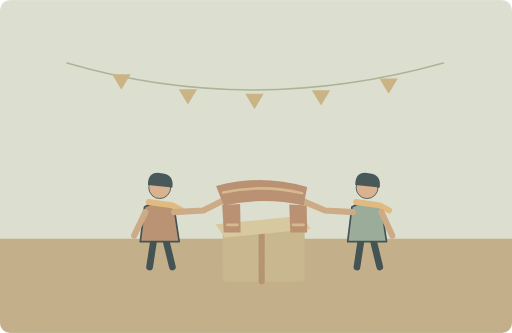
t = 0.00 s
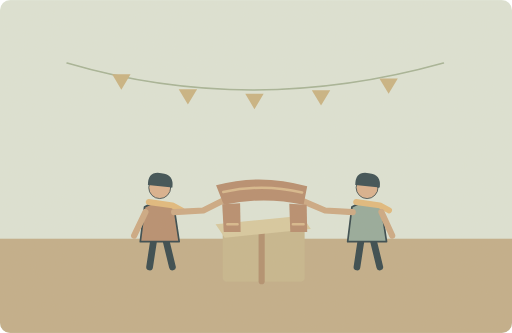
t = 1.25 s
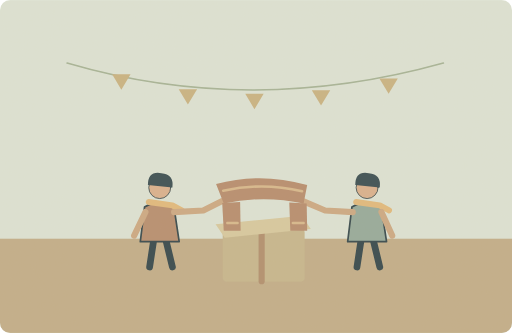
t = 3.75 s
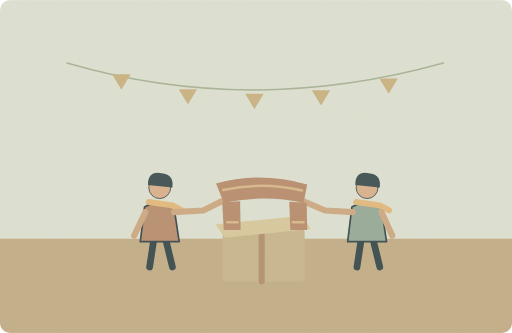
t = 5.00 s
t = 6.25 s: frame unchanged from t = 3.75 s, image omitted
t = 8.75 s: frame unchanged from t = 1.25 s, image omitted

The animated SVG that drew these frames (rendered in a browser with its animation timeline set to each time). Animation: 1 SMIL element (animateTransform=1); one cycle of 10.00 s, repeats indefinitely.

<svg xmlns="http://www.w3.org/2000/svg" width="1000" height="650" viewBox="0 0 1000 650" role="img" aria-labelledby="title desc"><title id="title">单词小故事</title><desc id="desc">I got a warm scarf for my birthday.</desc><metadata>{"wordId": "get", "dailyExample": "I got a warm scarf for my birthday.", "source": "https://github.com/go1app/word-atlas/blob/main/public/atlas/entries/3.json", "attribution": "Word Atlas contributors — CC BY 4.0", "license": "https://creativecommons.org/licenses/by/4.0/", "changes": "New original vector animation interpreting the daily example.", "durationSeconds": 10}</metadata><defs><clipPath id="frame"><rect width="1000" height="650" rx="20"/></clipPath><filter id="paper"><feTurbulence type="fractalNoise" baseFrequency=".74" numOctaves="3" stitchTiles="stitch"/><feColorMatrix type="saturate" values="0"/><feComponentTransfer><feFuncA type="linear" slope=".065"/></feComponentTransfer><feBlend in="SourceGraphic" mode="soft-light"/></filter><filter id="glow" x="-100%" y="-100%" width="300%" height="300%"><feGaussianBlur stdDeviation="8"/></filter></defs><g clip-path="url(#frame)"><rect x="0" y="0" width="1000" height="650" rx="0" fill="#dce4d7" /><rect x="0" y="466" width="1000" height="184" rx="0" fill="#c0ac88" /><path d="M131 123Q489 228 866 123" fill="none" stroke="#a3b295" stroke-width="3" stroke-linecap="round" stroke-linejoin="round" /><path d="M219 145l18 30 18 -30Z" fill="#c8b181" stroke="none" stroke-width="2" stroke-linecap="round" stroke-linejoin="round" /><path d="M349 174l18 30 18 -30Z" fill="#c8b181" stroke="none" stroke-width="2" stroke-linecap="round" stroke-linejoin="round" /><path d="M479 183l18 30 18 -30Z" fill="#c8b181" stroke="none" stroke-width="2" stroke-linecap="round" stroke-linejoin="round" /><path d="M609 176l18 30 18 -30Z" fill="#c8b181" stroke="none" stroke-width="2" stroke-linecap="round" stroke-linejoin="round" /><path d="M741 153l18 30 18 -30Z" fill="#c8b181" stroke="none" stroke-width="2" stroke-linecap="round" stroke-linejoin="round" /><g transform="translate(312 419) scale(1.65)" stroke="#2c4148" stroke-linecap="round" stroke-linejoin="round"><path d="M-7 29L-12 62M7 29L15 62" fill="none" stroke="#2c4148" stroke-width="8" stroke-linecap="round" stroke-linejoin="round" /><path d="M-18 -9Q0 -20 17 -8L23 32H-23Z" fill="#b58b6d" stroke="#2c4148" stroke-width="2" stroke-linecap="round" stroke-linejoin="round" /><circle cx="0" cy="-32" r="13" fill="#d9af8c" /><path d="M-14 -35Q-14 -52 2 -49Q17 -48 15 -32Z" fill="#32474e" stroke="none" stroke-width="2" stroke-linecap="round" stroke-linejoin="round" /><path d="M-13 -15L15 -11 26 -5" fill="none" stroke="#e1b97b" stroke-width="7" stroke-linecap="round" stroke-linejoin="round" /></g><g transform="translate(717 419) scale(1.65)" stroke="#2c4148" stroke-linecap="round" stroke-linejoin="round"><path d="M-7 29L-12 62M7 29L15 62" fill="none" stroke="#2c4148" stroke-width="8" stroke-linecap="round" stroke-linejoin="round" /><path d="M-18 -9Q0 -20 17 -8L23 32H-23Z" fill="#92a89a" stroke="#2c4148" stroke-width="2" stroke-linecap="round" stroke-linejoin="round" /><circle cx="0" cy="-32" r="13" fill="#d9af8c" /><path d="M-14 -35Q-14 -52 2 -49Q17 -48 15 -32Z" fill="#32474e" stroke="none" stroke-width="2" stroke-linecap="round" stroke-linejoin="round" /><path d="M-13 -15L15 -11 26 -5" fill="none" stroke="#e1b97b" stroke-width="7" stroke-linecap="round" stroke-linejoin="round" /></g><path d="M284 414L262 460M340 414L397 411 433 393M689 414L635 411 593 393M745 414L766 460" fill="none" stroke="#cba782" stroke-width="12" stroke-linecap="round" stroke-linejoin="round" /><rect x="435" y="446" width="160" height="104" rx="8" fill="#c5b58c" /><path d="M511 447V549" fill="none" stroke="#af8c6c" stroke-width="12" stroke-linecap="round" stroke-linejoin="round" /><path d="M421 438L590 421 607 447 439 464Z" fill="#d7c99f" stroke="none" stroke-width="2" stroke-linecap="round" stroke-linejoin="round" /><g><animateTransform attributeName="transform" type="translate" values="0 2;0 -3;0 2" keyTimes="0;.5;1" dur="10s" repeatCount="indefinite"/><path d="M422 361Q509 337 600 363L593 399Q515 382 437 399Z" fill="#b58a6c" stroke="none" stroke-width="2" stroke-linecap="round" stroke-linejoin="round" /><path d="M434 398L469 396 470 452 437 452Z" fill="#b58a6c" stroke="none" stroke-width="2" stroke-linecap="round" stroke-linejoin="round" /><path d="M565 397L599 399 600 452 567 452Z" fill="#b58a6c" stroke="none" stroke-width="2" stroke-linecap="round" stroke-linejoin="round" /><path d="M436 374Q513 357 590 375M444 437H464M572 437H593" fill="none" stroke="#d7b78b" stroke-width="5" stroke-linecap="round" stroke-linejoin="round" /></g><rect width="1000" height="650" fill="#ddc8a0" opacity=".14" filter="url(#paper)" pointer-events="none"/></g></svg>
